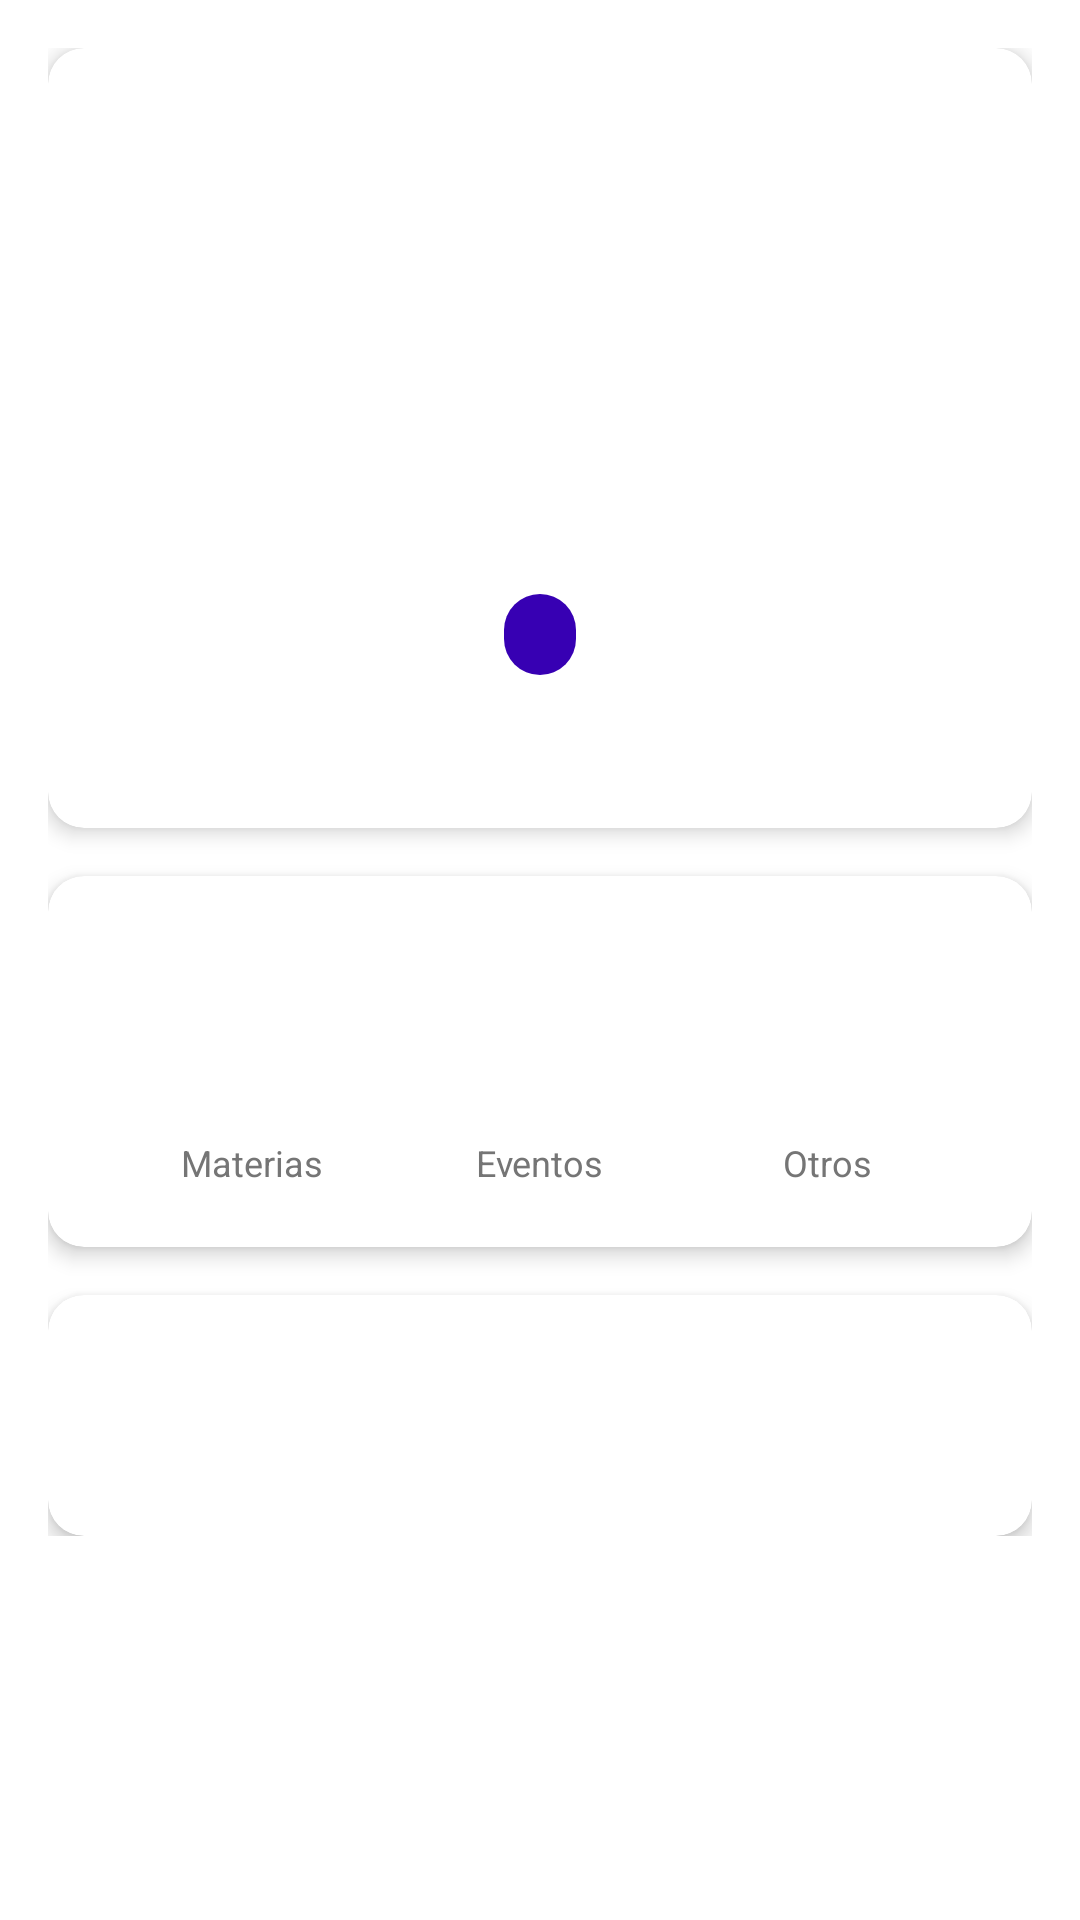

The Android layout XML behind this screen, and the referenced resources:
<!-- AndroidManifest.xml: application theme Theme.CalendarioAcademico -->
<!-- res/layout/fragment_perfil.xml -->
<?xml version="1.0" encoding="utf-8"?>
<ScrollView xmlns:android="http://schemas.android.com/apk/res/android"
    xmlns:app="http://schemas.android.com/apk/res-auto"
    xmlns:tools="http://schemas.android.com/tools"
    android:layout_width="match_parent"
    android:layout_height="match_parent"
    android:padding="16dp"
    tools:context=".ui.perfil.PerfilFragment">

    <LinearLayout
        android:layout_width="match_parent"
        android:layout_height="wrap_content"
        android:orientation="vertical">

        
        <androidx.cardview.widget.CardView
            android:layout_width="match_parent"
            android:layout_height="wrap_content"
            app:cardCornerRadius="12dp"
            app:cardElevation="4dp"
            android:layout_marginBottom="16dp">

            <LinearLayout
                android:layout_width="match_parent"
                android:layout_height="wrap_content"
                android:orientation="vertical"
                android:padding="20dp">

                
                <TextView
                    android:id="@+id/tvAvatarPerfil"
                    android:layout_width="80dp"
                    android:layout_height="80dp"
                    android:layout_gravity="center_horizontal"
                    android:background="@drawable/bg_avatar_circle"
                    android:gravity="center"
                    android:text="U"
                    android:textColor="@color/white"
                    android:textSize="36sp"
                    android:textStyle="bold"
                    android:layout_marginBottom="16dp" />

                
                <TextView
                    android:id="@+id/tvNombrePerfil"
                    android:layout_width="match_parent"
                    android:layout_height="wrap_content"
                    android:gravity="center"
                    android:textSize="24sp"
                    android:textStyle="bold"
                    android:textColor="@color/color_texto_principal"
                    tools:text="Juan Pérez López" />

                
                <TextView
                    android:id="@+id/tvCorreoPerfil"
                    android:layout_width="match_parent"
                    android:layout_height="wrap_content"
                    android:layout_marginTop="4dp"
                    android:gravity="center"
                    android:textSize="16sp"
                    android:textColor="@color/color_texto_secundario"
                    tools:text="juan.perez@unacar.mx" />

                
                <TextView
                    android:id="@+id/tvTipoUsuarioPerfil"
                    android:layout_width="wrap_content"
                    android:layout_height="wrap_content"
                    android:layout_gravity="center"
                    android:layout_marginTop="8dp"
                    android:background="@drawable/bg_tipo_usuario"
                    android:paddingHorizontal="12dp"
                    android:paddingVertical="4dp"
                    android:textColor="@color/white"
                    android:textSize="14sp"
                    android:textStyle="bold"
                    tools:text="Estudiante" />

                
                <TextView
                    android:id="@+id/tvFechaRegistroPerfil"
                    android:layout_width="match_parent"
                    android:layout_height="wrap_content"
                    android:layout_marginTop="12dp"
                    android:gravity="center"
                    android:textSize="14sp"
                    android:textStyle="italic"
                    android:textColor="@color/color_texto_secundario"
                    tools:text="Miembro desde: 15/03/2024" />

            </LinearLayout>
        </androidx.cardview.widget.CardView>

        
        <androidx.cardview.widget.CardView
            android:layout_width="match_parent"
            android:layout_height="wrap_content"
            app:cardCornerRadius="12dp"
            app:cardElevation="4dp"
            android:layout_marginBottom="16dp">

            <LinearLayout
                android:layout_width="match_parent"
                android:layout_height="wrap_content"
                android:orientation="vertical"
                android:padding="20dp">

                <TextView
                    android:id="@+id/tvEstadisticasPerfil"
                    android:layout_width="match_parent"
                    android:layout_height="wrap_content"
                    android:textSize="18sp"
                    android:textStyle="bold"
                    android:textColor="@color/color_texto_principal"
                    android:layout_marginBottom="16dp"
                    tools:text="Estadísticas del Estudiante" />

                
                <LinearLayout
                    android:layout_width="match_parent"
                    android:layout_height="wrap_content"
                    android:orientation="horizontal"
                    android:weightSum="3">

                    
                    <LinearLayout
                        android:layout_width="0dp"
                        android:layout_height="wrap_content"
                        android:layout_weight="1"
                        android:orientation="vertical"
                        android:gravity="center">

                        <TextView
                            android:id="@+id/tvContadorMaterias"
                            android:layout_width="wrap_content"
                            android:layout_height="wrap_content"
                            android:textSize="20sp"
                            android:textStyle="bold"
                            android:textColor="@color/purple_700"
                            tools:text="5" />

                        <TextView
                            android:layout_width="wrap_content"
                            android:layout_height="wrap_content"
                            android:text="Materias"
                            android:textSize="12sp"
                            android:textColor="@color/color_texto_secundario" />

                    </LinearLayout>

                    
                    <LinearLayout
                        android:layout_width="0dp"
                        android:layout_height="wrap_content"
                        android:layout_weight="1"
                        android:orientation="vertical"
                        android:gravity="center">

                        <TextView
                            android:id="@+id/tvContadorEventos"
                            android:layout_width="wrap_content"
                            android:layout_height="wrap_content"
                            android:textSize="20sp"
                            android:textStyle="bold"
                            android:textColor="@color/teal_700"
                            tools:text="12" />

                        <TextView
                            android:layout_width="wrap_content"
                            android:layout_height="wrap_content"
                            android:text="Eventos"
                            android:textSize="12sp"
                            android:textColor="@color/color_texto_secundario" />

                    </LinearLayout>

                    
                    <LinearLayout
                        android:layout_width="0dp"
                        android:layout_height="wrap_content"
                        android:layout_weight="1"
                        android:orientation="vertical"
                        android:gravity="center">

                        <TextView
                            android:id="@+id/tvContadorEstudiantes"
                            android:layout_width="wrap_content"
                            android:layout_height="wrap_content"
                            android:textSize="20sp"
                            android:textStyle="bold"
                            android:textColor="@color/color_examen"
                            tools:text="3" />

                        <TextView
                            android:layout_width="wrap_content"
                            android:layout_height="wrap_content"
                            android:text="Otros"
                            android:textSize="12sp"
                            android:textColor="@color/color_texto_secundario" />

                    </LinearLayout>

                </LinearLayout>

            </LinearLayout>
        </androidx.cardview.widget.CardView>

        
        <androidx.cardview.widget.CardView
            android:layout_width="match_parent"
            android:layout_height="wrap_content"
            app:cardCornerRadius="12dp"
            app:cardElevation="4dp">

            <LinearLayout
                android:layout_width="match_parent"
                android:layout_height="wrap_content"
                android:orientation="vertical"
                android:padding="20dp">

                <TextView
                    android:id="@+id/tvTituloMateriasPerfil"
                    android:layout_width="match_parent"
                    android:layout_height="wrap_content"
                    android:textSize="18sp"
                    android:textStyle="bold"
                    android:textColor="@color/color_texto_principal"
                    android:layout_marginBottom="16dp"
                    tools:text="Mis Materias" />

                <androidx.recyclerview.widget.RecyclerView
                    android:id="@+id/rvMateriasPerfil"
                    android:layout_width="match_parent"
                    android:layout_height="wrap_content"
                    android:nestedScrollingEnabled="false"
                    tools:listitem="@layout/item_materia_simple" />

                <TextView
                    android:id="@+id/tvNoMateriasPerfil"
                    android:layout_width="match_parent"
                    android:layout_height="wrap_content"
                    android:layout_marginTop="16dp"
                    android:gravity="center"
                    android:textStyle="italic"
                    android:textColor="@color/color_texto_secundario"
                    android:visibility="gone"
                    tools:text="No tienes materias registradas"
                    tools:visibility="visible" />

            </LinearLayout>
        </androidx.cardview.widget.CardView>

        
        <ProgressBar
            android:id="@+id/progressBarPerfil"
            style="?android:attr/progressBarStyle"
            android:layout_width="wrap_content"
            android:layout_height="wrap_content"
            android:layout_gravity="center"
            android:layout_marginTop="32dp"
            android:visibility="gone" />

    </LinearLayout>
</ScrollView>
<!-- res/layout/item_materia_simple.xml (included above) -->
<?xml version="1.0" encoding="utf-8"?>
<androidx.cardview.widget.CardView xmlns:android="http://schemas.android.com/apk/res/android"
    xmlns:app="http://schemas.android.com/apk/res-auto"
    xmlns:tools="http://schemas.android.com/tools"
    android:id="@+id/cardMateria"
    android:layout_width="match_parent"
    android:layout_height="wrap_content"
    android:layout_margin="4dp"
    app:cardCornerRadius="4dp"
    app:cardElevation="2dp">

    <LinearLayout
        android:layout_width="match_parent"
        android:layout_height="wrap_content"
        android:orientation="vertical"
        android:padding="8dp">

        <TextView
            android:id="@+id/tvNombreMateria"
            android:layout_width="match_parent"
            android:layout_height="wrap_content"
            android:textSize="16sp"
            android:textStyle="bold"
            tools:text="Nombre de la Materia" />

        <TextView
            android:id="@+id/tvSemestre"
            android:layout_width="match_parent"
            android:layout_height="wrap_content"
            android:textSize="14sp"
            android:textStyle="italic"
            tools:text="Semestre: 4to" />
    </LinearLayout>
</androidx.cardview.widget.CardView>
<!-- resources referenced by this layout -->
<resources>
  <color name="color_examen">#F44336</color>
  <color name="color_texto_principal">#212121</color>
  <color name="color_texto_secundario">#757575</color>
  <color name="purple_700">#FF3700B3</color>
  <color name="teal_700">#FF018786</color>
  <color name="white">#FFFFFFFF</color>
  <!-- drawable bg_tipo_usuario (drawable) -->
  <?xml version="1.0" encoding="utf-8"?>
  <shape xmlns:android="http://schemas.android.com/apk/res/android"
      android:shape="rectangle">
      <corners android:radius="16dp" />
      <solid android:color="@color/purple_700" />
  </shape>
  <style name="Theme.CalendarioAcademico" parent="Theme.MaterialComponents.DayNight.DarkActionBar">
          
          <item name="colorPrimary">@color/purple_500</item>
          <item name="colorPrimaryVariant">@color/purple_700</item>
          <item name="colorOnPrimary">@color/white</item>
          
          <item name="colorSecondary">@color/teal_200</item>
          <item name="colorSecondaryVariant">@color/teal_700</item>
          <item name="colorOnSecondary">@color/black</item>
          
          <item name="android:statusBarColor">?attr/colorPrimaryVariant</item>
          
      </style>
  <color name="purple_500">#FF6200EE</color>
  <color name="teal_200">#FF03DAC5</color>
  <color name="black">#FF000000</color>
</resources>
